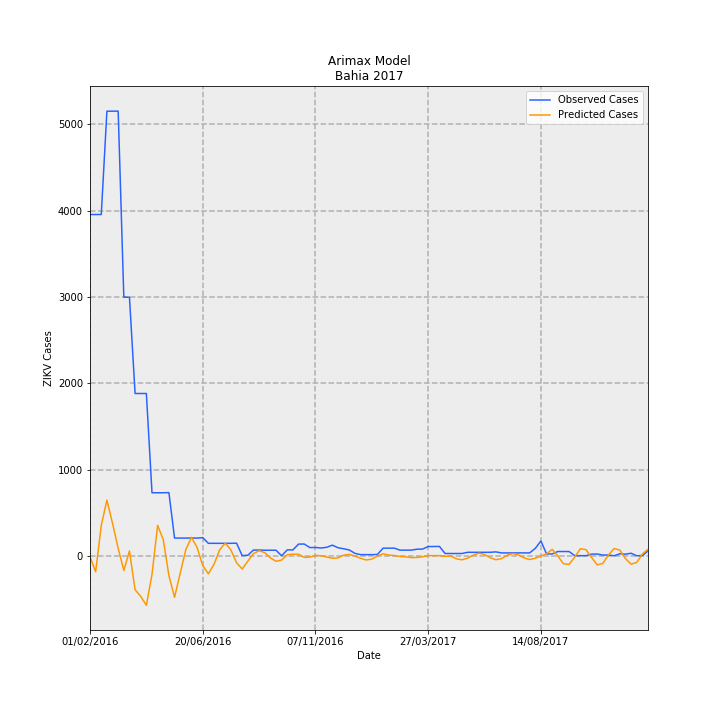

The data file committed next to this chart (first rows):
Date, predictions_incidence, observed_incidence, Predicted Cases, Observed Cases, error
01/02/2016, -0.05842, 25.77, -8.964, 3955, 3964
08/02/2016, -1.207, 25.77, -185.2, 3955, 4140
15/02/2016, 2.296, 25.77, 352.3, 3955, 3603
22/02/2016, 4.213, 33.58, 646.5, 5152, 4506
29/02/2016, 2.446, 33.58, 375.3, 5152, 4777
07/03/2016, 0.5662, 33.58, 86.89, 5153, 5066
14/03/2016, -1.099, 19.53, -168.7, 2997, 3166
21/03/2016, 0.3694, 19.53, 56.69, 2997, 2940
28/03/2016, -2.561, 12.26, -393, 1881, 2274
04/04/2016, -3.059, 12.26, -469.3, 1881, 2350
11/04/2016, -3.734, 12.26, -572.9, 1881, 2454
18/04/2016, -1.398, 4.764, -214.6, 731.0, 945.6
25/04/2016, 2.301, 4.764, 353.1, 731.0, 377.9
02/05/2016, 1.218, 4.764, 186.9, 731.0, 544.1
09/05/2016, -1.489, 4.777, -228.5, 733.0, 961.5
16/05/2016, -3.132, 1.343, -480.6, 206.0, 686.6
23/05/2016, -1.318, 1.343, -202.2, 206.0, 408.2
30/05/2016, 0.4737, 1.343, 72.68, 206.0, 133.3
06/06/2016, 1.393, 1.343, 213.7, 206.0, -7.672
13/06/2016, 0.6335, 1.343, 97.21, 206.0, 108.8
20/06/2016, -0.7287, 1.375, -111.8, 211.0, 322.8
27/06/2016, -1.361, 0.945, -208.9, 145.0, 353.9
04/07/2016, -0.6428, 0.945, -98.64, 145.0, 243.6
11/07/2016, 0.4522, 0.945, 69.39, 145.0, 75.61
18/07/2016, 0.9673, 0.945, 148.4, 145.0, -3.423
25/07/2016, 0.4443, 0.945, 68.18, 145.0, 76.82
01/08/2016, -0.5271, 0.958, -80.88, 147.0, 227.9
08/08/2016, -0.9931, 0.01955, -152.4, 3.0, 155.4
15/08/2016, -0.4051, 0.04562, -62.16, 7.0, 69.16
22/08/2016, 0.1673, 0.4366, 25.66, 67.0, 41.34
29/08/2016, 0.3891, 0.4366, 59.71, 67.0, 7.294
05/09/2016, 0.2432, 0.4236, 37.31, 65.0, 27.69
12/09/2016, -0.152, 0.4236, -23.33, 65.0, 88.33
19/09/2016, -0.4123, 0.4236, -63.27, 65.0, 128.3
26/09/2016, -0.3173, 0.006517, -48.69, 1.0, 49.69
03/10/2016, 0.08255, 0.4497, 12.67, 69.0, 56.33
10/10/2016, 0.1262, 0.4497, 19.37, 69.0, 49.63
17/10/2016, 0.1185, 0.8863, 18.18, 136.0, 117.8
24/10/2016, -0.115, 0.8928, -17.64, 137.0, 154.6
31/10/2016, -0.09789, 0.6256, -15.02, 96.0, 111
07/11/2016, 0.02981, 0.6322, 4.574, 97.0, 92.43
14/11/2016, 0.006269, 0.593, 0.9619, 91.0, 90.04
21/11/2016, -0.08567, 0.6452, -13.15, 99.0, 112.1
28/11/2016, -0.1833, 0.8081, -28.12, 124.0, 152.1
05/12/2016, -0.1595, 0.6126, -24.48, 94, 118.5
12/12/2016, 0.05124, 0.5344, 7.862, 82, 74.14
19/12/2016, 0.1082, 0.4432, 16.6, 68.0, 51.4
26/12/2016, -0.0119, 0.189, -1.827, 29.0, 30.83
02/01/2017, -0.1846, 0.09124, -28.33, 14.0, 42.33
09/01/2017, -0.3138, 0.09124, -48.15, 14.0, 62.15
16/01/2017, -0.2461, 0.09124, -37.76, 14.0, 51.76
23/01/2017, -0.01891, 0.1043, -2.901, 16.0, 18.9
30/01/2017, 0.1574, 0.58, 24.16, 89.0, 64.84
06/02/2017, 0.05848, 0.58, 8.974, 89.0, 80.03
13/02/2017, 0.02514, 0.58, 3.858, 89.0, 85.14
20/02/2017, -0.05078, 0.4301, -7.792, 66.0, 73.79
27/02/2017, -0.07353, 0.4301, -11.28, 66.0, 77.28
06/03/2017, -0.1313, 0.4301, -20.15, 66.0, 86.15
13/03/2017, -0.1231, 0.5018, -18.89, 77.0, 95.89
20/03/2017, -0.0692, 0.5083, -10.62, 78.0, 88.62
... 40 more rows
